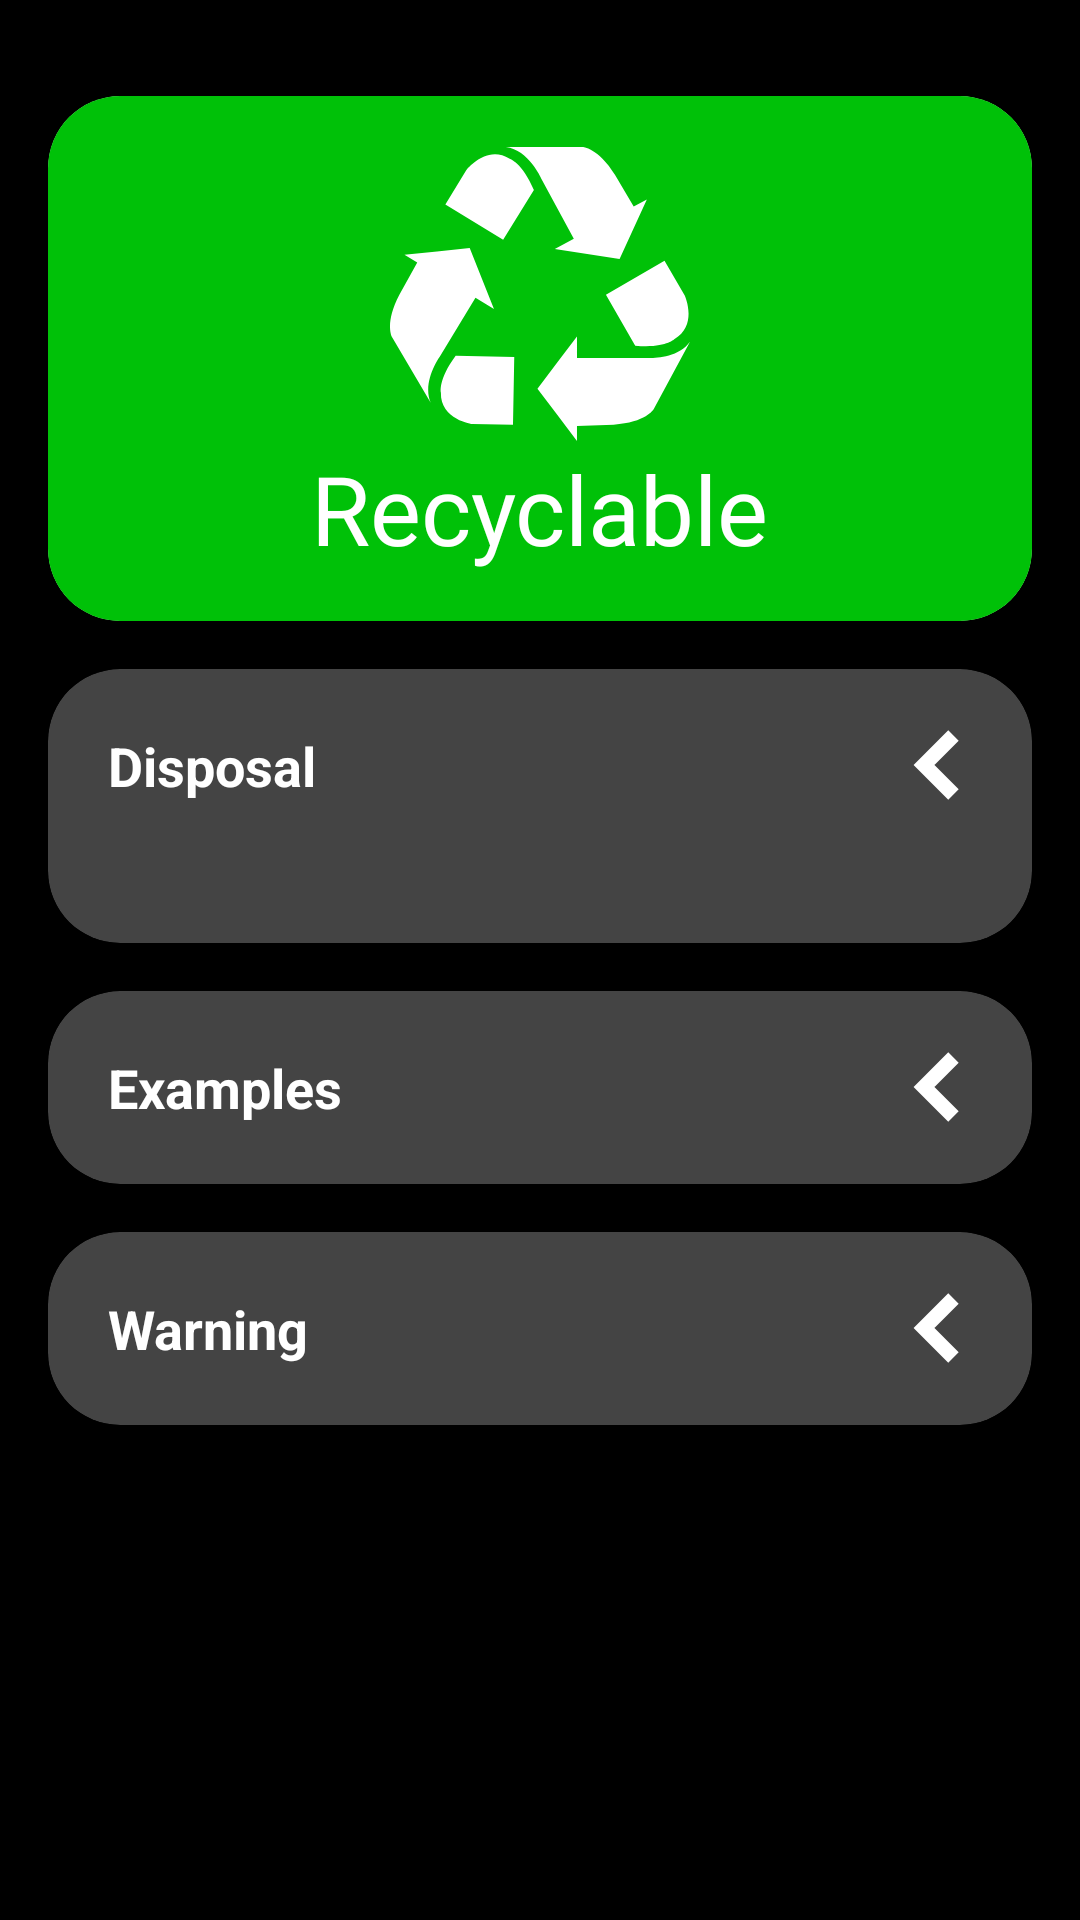

Produce the Android XML layout that renders to this screen, including the resource entries it uses.
<!-- AndroidManifest.xml: application theme Theme.WasteSorterApp -->
<!-- res/layout/fragment_guide_detail.xml -->
<?xml version="1.0" encoding="utf-8"?>
<ScrollView xmlns:android="http://schemas.android.com/apk/res/android"
    xmlns:app="http://schemas.android.com/apk/res-auto"
    xmlns:tools="http://schemas.android.com/tools"
    android:layout_width="match_parent"
    android:layout_height="match_parent"
    android:background="@color/black"
    tools:context=".ui.guide.GuideDetailFragment">

    <LinearLayout
        android:layout_width="match_parent"
        android:layout_height="wrap_content"
        android:orientation="vertical"
        android:padding="16dp"
        android:paddingBottom="24dp">

        <androidx.cardview.widget.CardView
            android:id="@+id/headerCard"
            android:layout_width="match_parent"
            android:layout_height="wrap_content"
            android:layout_marginVertical="16dp"
            app:cardCornerRadius="24dp">

            <LinearLayout
                android:id="@+id/headerLayout"
                android:layout_width="match_parent"
                android:layout_height="wrap_content"
                android:orientation="vertical"
                android:background="@color/recyclable"
                android:padding="16dp">

                <ImageView
                    android:id="@+id/categoryIcon"
                    android:layout_width="100dp"
                    android:layout_height="100dp"
                    android:layout_gravity="center"
                    android:src="@drawable/recyclable"
                    app:tint="@color/white" />

                <TextView
                    android:id="@+id/categoryTitle"
                    android:layout_width="wrap_content"
                    android:layout_height="wrap_content"
                    android:layout_gravity="center"
                    android:fontFamily="@font/krona_one_regular"
                    android:text="@string/recyclable"
                    android:textColor="@color/white"
                    android:textSize="32sp" />
            </LinearLayout>
        </androidx.cardview.widget.CardView>

        
        <androidx.cardview.widget.CardView
            android:id="@+id/disposalCard"
            android:layout_width="match_parent"
            android:layout_height="wrap_content"
            app:cardBackgroundColor="#444444"
            app:cardCornerRadius="24dp"
            android:layout_marginBottom="16dp"
            app:layout_constraintTop_toBottomOf="@id/headerCard">

            <androidx.constraintlayout.widget.ConstraintLayout
                android:layout_width="match_parent"
                android:layout_height="wrap_content"
                android:padding="20dp">

                <TextView
                    android:id="@+id/disposalTitle"
                    android:layout_width="wrap_content"
                    android:layout_height="wrap_content"
                    android:text="@string/disposal"
                    android:textColor="@color/white"
                    android:textSize="18sp"
                    android:textStyle="bold"
                    app:layout_constraintStart_toStartOf="parent"
                    app:layout_constraintTop_toTopOf="parent" />

                <ImageView
                    android:id="@+id/disposalArrow"
                    android:layout_width="24dp"
                    android:layout_height="24dp"
                    android:src="@drawable/arrow_right"
                    android:rotation="180"
                    app:layout_constraintEnd_toEndOf="parent"
                    app:layout_constraintTop_toTopOf="parent"
                    app:tint="@color/white" />

                <TextView
                    android:id="@+id/disposalContent"
                    android:layout_width="match_parent"
                    android:layout_height="wrap_content"
                    android:layout_marginTop="8dp"
                    tools:text="Put in the blue bin (recycling)."
                    android:textColor="@color/white"
                    app:layout_constraintTop_toBottomOf="@id/disposalTitle" />
            </androidx.constraintlayout.widget.ConstraintLayout>
        </androidx.cardview.widget.CardView>

        
        <androidx.cardview.widget.CardView
            android:id="@+id/examplesCard"
            android:layout_width="match_parent"
            android:layout_height="wrap_content"
            android:layout_marginBottom="16dp"
            app:cardBackgroundColor="#444444"
            app:cardCornerRadius="24dp"
            app:layout_constraintTop_toBottomOf="@id/disposalCard">

            <androidx.constraintlayout.widget.ConstraintLayout
                android:layout_width="match_parent"
                android:layout_height="wrap_content"
                android:padding="20dp">

                <TextView
                    android:id="@+id/examplesTitle"
                    android:layout_width="wrap_content"
                    android:layout_height="wrap_content"
                    android:text="@string/examples"
                    android:textColor="@color/white"
                    android:textSize="18sp"
                    android:textStyle="bold"
                    app:layout_constraintStart_toStartOf="parent"
                    app:layout_constraintTop_toTopOf="parent" />

                <ImageView
                    android:id="@+id/examplesArrow"
                    android:layout_width="24dp"
                    android:layout_height="24dp"
                    android:src="@drawable/arrow_right"
                    android:rotation="180"
                    app:layout_constraintEnd_toEndOf="parent"
                    app:layout_constraintTop_toTopOf="parent"
                    app:tint="@color/white" />

                <TextView
                    android:id="@+id/examplesContent"
                    android:layout_width="match_parent"
                    android:layout_height="wrap_content"
                    android:layout_marginTop="8dp"
                    tools:text="• Plastic bottles and containers\n• Glass bottles and jars\n• Paper and cardboard\n• Metal cans\n• Clean aluminum foil"
                    android:textColor="@color/white"
                    android:visibility="gone"
                    app:layout_constraintTop_toBottomOf="@id/examplesTitle" />
            </androidx.constraintlayout.widget.ConstraintLayout>
        </androidx.cardview.widget.CardView>

        
        <androidx.cardview.widget.CardView
            android:id="@+id/warningCard"
            android:layout_width="match_parent"
            android:layout_height="wrap_content"
            android:layout_marginBottom="16dp"
            app:cardBackgroundColor="#444444"
            app:cardCornerRadius="24dp"
            app:layout_constraintTop_toBottomOf="@id/examplesCard">

            <androidx.constraintlayout.widget.ConstraintLayout
                android:layout_width="match_parent"
                android:layout_height="wrap_content"
                android:padding="20dp">

                <TextView
                    android:id="@+id/warningTitle"
                    android:layout_width="wrap_content"
                    android:layout_height="wrap_content"
                    android:text="@string/warning"
                    android:textColor="@color/white"
                    android:textSize="18sp"
                    android:textStyle="bold"
                    app:layout_constraintStart_toStartOf="parent"
                    app:layout_constraintTop_toTopOf="parent" />

                <ImageView
                    android:id="@+id/warningArrow"
                    android:layout_width="24dp"
                    android:layout_height="24dp"
                    android:src="@drawable/arrow_right"
                    android:rotation="180"
                    app:layout_constraintEnd_toEndOf="parent"
                    app:layout_constraintTop_toTopOf="parent"
                    app:tint="@color/white" />

                <TextView
                    android:id="@+id/warningContent"
                    android:layout_width="match_parent"
                    android:layout_height="wrap_content"
                    android:layout_marginTop="8dp"
                    tools:text="• Items must be clean and dry\n• No food residue\n• No plastic bags or film\n• No electronic waste"
                    android:textColor="@color/white"
                    android:visibility="gone"
                    app:layout_constraintTop_toBottomOf="@id/warningTitle" />
            </androidx.constraintlayout.widget.ConstraintLayout>
        </androidx.cardview.widget.CardView>
    </LinearLayout>
</ScrollView>
<!-- resources referenced by this layout -->
<resources>
  <color name="black">#FF000000</color>
  <color name="recyclable">#00C108</color>
  <color name="white">#FFFFFFFF</color>
  <!-- drawable arrow_right (drawable) -->
  <vector xmlns:android="http://schemas.android.com/apk/res/android"
      android:width="22dp"
      android:height="33dp"
      android:viewportWidth="22"
      android:viewportHeight="33">
    <path
        android:pathData="M3,3L16.5,16.5L3,30"
        android:strokeWidth="6.75"
        android:fillColor="#00000000"
        android:strokeColor="#000000"/>
  </vector>
  <!-- drawable recyclable (drawable) -->
  <vector xmlns:android="http://schemas.android.com/apk/res/android"
      android:width="512dp"
      android:height="512dp"
      android:viewportWidth="493.45"
      android:viewportHeight="493.45">
    <path
        android:pathData="M420.49,352.01H307.54v-35.57l-32.49,43.03 -32.51,43.02 32.51,43.03 32.49,43.03v-24.62l60.2,-2.28c53.21,-3.21 65.93,-25.19 65.93,-25.19l59.78,-111.08c-22.04,30.73 -72.96,26.62 -72.96,26.62z"
        android:fillColor="#000000"/>
    <path
        android:pathData="m451.53,192.18 l-96.35,55.96 48.17,83.51c49.09,4.58 64.21,-10.56 64.21,-10.56 39.33,-22.25 17.46,-71.59 17.46,-71.59l-33.49,-57.33zM66.96,425.68c-14.87,-34.75 15.08,-76.19 15.08,-76.19l58.55,-96.58 30.4,18.44 -19.97,-50.1 -19.92,-50.09 -53.65,5.49 -53.65,5.5 21.03,12.74 -29.22,52.67c-24.84,47.16 -12.61,69.43 -12.61,69.43L66.96,425.68z"
        android:fillColor="#000000"/>
    <path
        android:pathData="M83.71,408.62c-1.35,45.19 52.17,52.02 52.17,52.02l66.43,1.1 2.07,-111.42 -96.38,-2.08c-29.38,39.59 -24.29,60.38 -24.29,60.38zM324.36,181.03l53.28,8.15 22.4,-49.05 22.43,-49.03 -21.64,11.69 -30.6,-51.86C342.12,5.63 316.71,4.9 316.71,4.9l-126.14,0.16c37.53,4.77 58.1,51.55 58.1,51.55l53.66,99.36 -31.27,16.9 53.31,8.16z"
        android:fillColor="#000000"/>
    <path
        android:pathData="M236.69,75.57c-19.3,-45.37 -39.81,-51.51 -39.81,-51.51 -38.27,-24.01 -71.26,18.68 -71.26,18.68L91.07,99.46l95.03,58.17 50.59,-82.07z"
        android:fillColor="#000000"/>
  </vector>
  <string name="disposal">Disposal</string>
  <string name="examples">Examples</string>
  <string name="recyclable">Recyclable</string>
  <string name="warning">Warning</string>
  <style name="Theme.WasteSorterApp" parent="Theme.MaterialComponents.DayNight.NoActionBar">
          
          <item name="colorPrimary">@color/secondary_variant</item>
  
          <item name="colorPrimaryVariant">@color/primary_variant</item>
          <item name="colorOnPrimary">@color/black</item>
          <item name="android:textColor">@color/white</item>
          
          <item name="colorSecondary">@color/secondary</item>
          <item name="colorSecondaryVariant">@color/secondary_variant</item>
          <item name="colorOnSecondary">@color/black</item>
  
          <item name="android:windowBackground">@color/background</item>
          
          <item name="android:statusBarColor">?attr/colorPrimaryVariant</item>
      </style>
  <color name="secondary_variant">#00b834</color>
  <color name="primary_variant">#242424</color>
  <color name="secondary">#1DD25F</color>
  <color name="background">#121212</color>
</resources>
